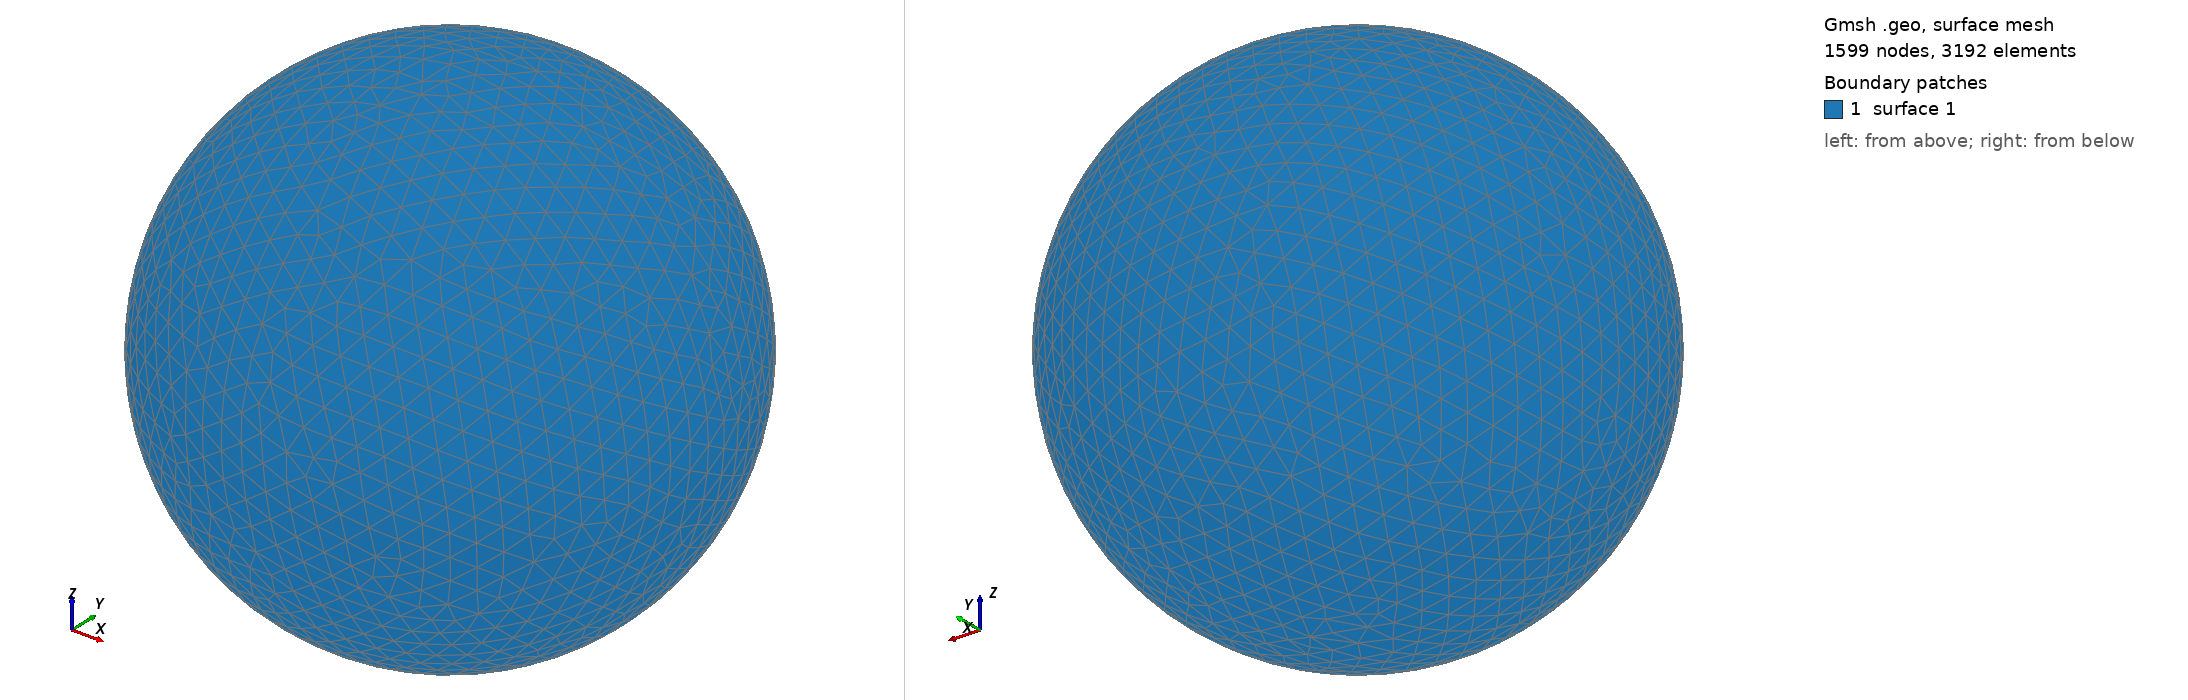

Gmsh geometry script, surface-meshed: 1599 nodes, 3192 surface elements. Boundary patches (legend numbers): 1 surface 1. Left view from above one corner, right view from below the opposite corner. The script declares no physical surfaces, so the legend lists its geometric surfaces. The drawing asked Gmsh for element sizes between 1% and 20% of the model's largest extent; the script's own settings can give other sizes.

=== shot0913.geo (drawn) ===
SetFactory("OpenCASCADE");
Point(1) = {0,0,0,0};
Sphere(1) = {0,0,0,0.00920800};
MeshSize{ PointsOf{ Surface{:}; } } = 0.000920800;
Mesh.ElementOrder=1;
Mesh.Format=39;
